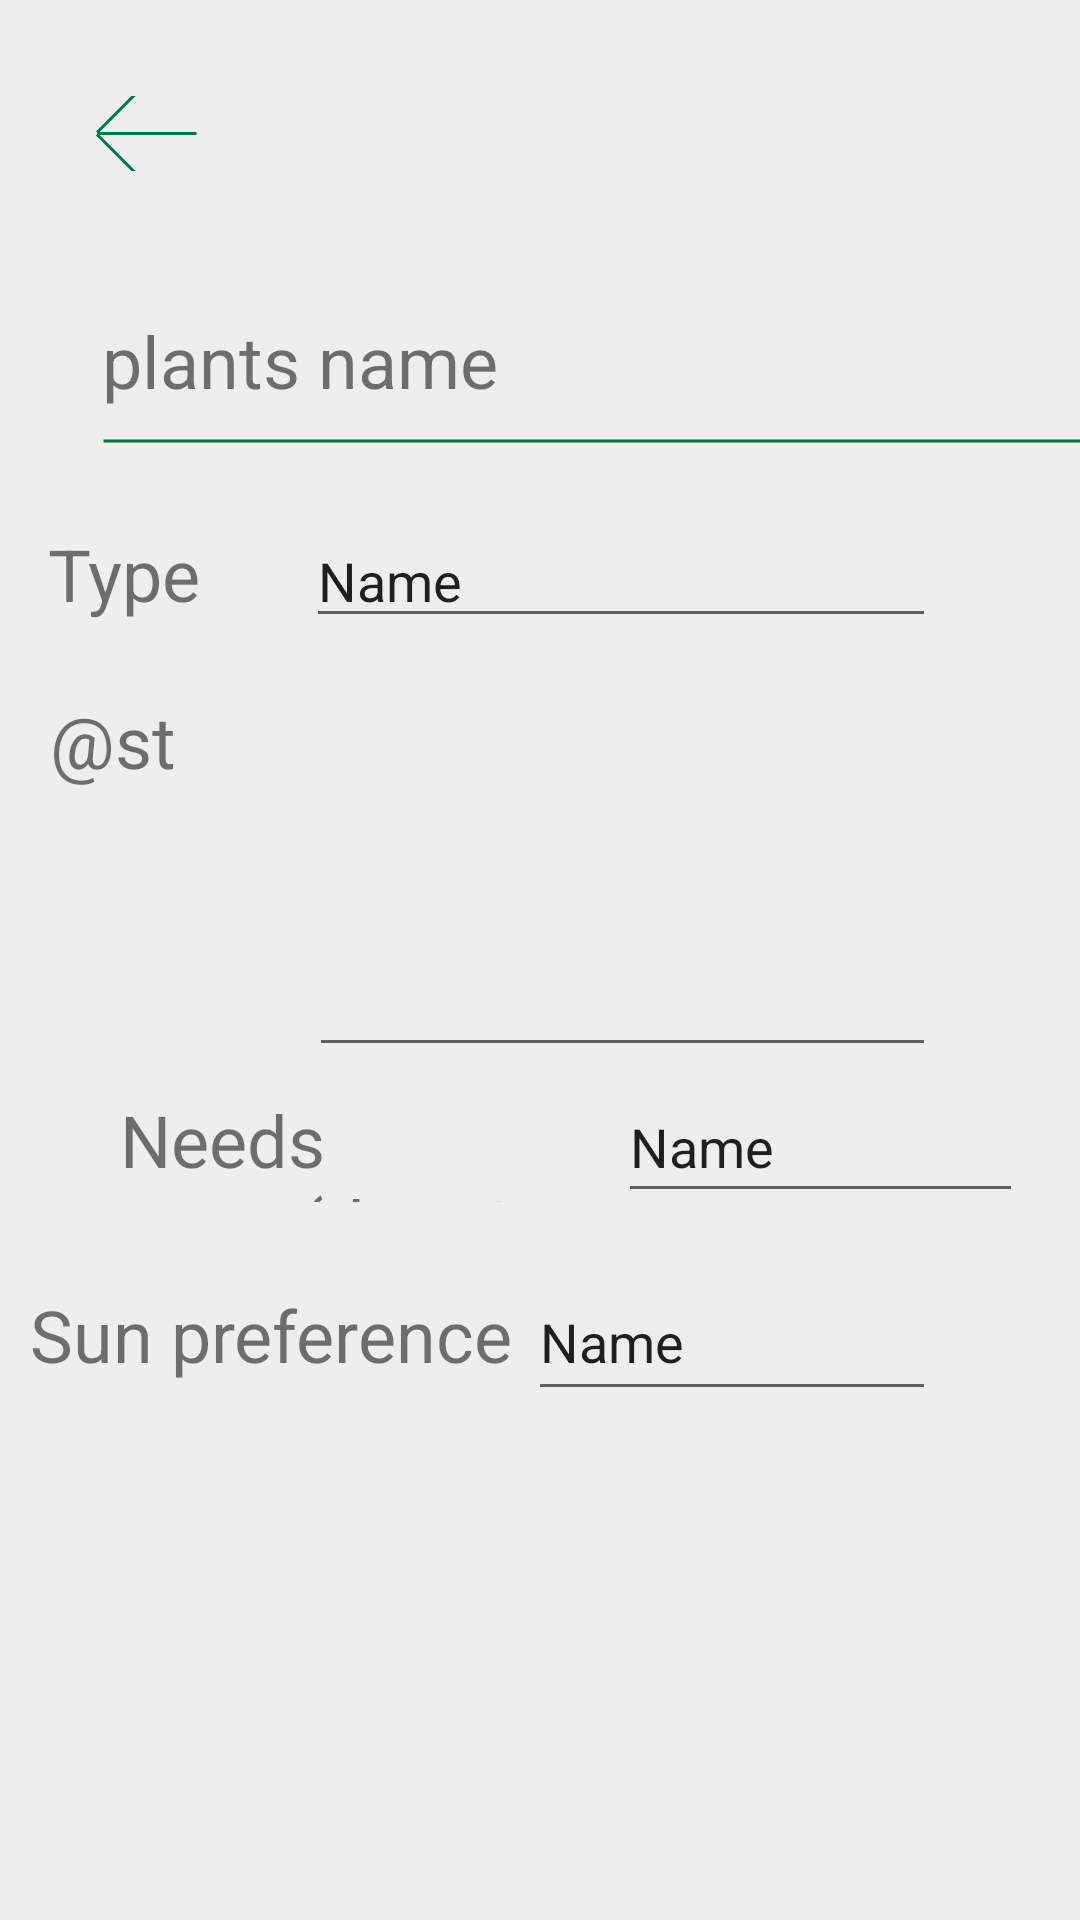

Android layout source for this screen:
<!-- AndroidManifest.xml: application theme Theme.PlantsCare_Group11 -->
<!-- res/layout/activity_specificplants.xml -->
<?xml version="1.0" encoding="utf-8"?>
<androidx.constraintlayout.widget.ConstraintLayout
    xmlns:android="http://schemas.android.com/apk/res/android"
    xmlns:app="http://schemas.android.com/apk/res-auto"
    xmlns:tools="http://schemas.android.com/tools"
    android:layout_width="match_parent"
    android:layout_height="match_parent"
    android:background="@color/grey_background">


    <TextView
        android:id="@+id/plantName"
        android:layout_width="150dp"
        android:layout_height="32dp"
        android:layout_marginStart="34dp"
        android:layout_marginTop="104dp"
        android:text="@string/p"
        android:textSize="24sp"
        app:layout_constraintStart_toStartOf="parent"
        app:layout_constraintTop_toTopOf="parent" />
    <View
        android:id="@+id/line"
        android:layout_width="343dp"
        android:layout_height="24dp"
        android:layout_alignParentStart="true"
        android:layout_alignParentTop="true"
        android:layout_marginStart="34dp"
        android:layout_marginTop="135dp"
        android:background="@drawable/line"
        app:layout_constraintStart_toStartOf="parent"
        app:layout_constraintTop_toTopOf="parent" />
    <ImageButton
        android:id="@+id/backBtn"
        android:layout_width="34dp"
        android:layout_height="25dp"
        android:layout_marginStart="32dp"
        android:layout_marginTop="32dp"
        android:background="@color/grey_background"
        app:layout_constraintStart_toStartOf="parent"
        app:layout_constraintTop_toTopOf="parent"
        app:srcCompat="@drawable/arrow" />

    <TextView
        android:id="@+id/textView"
        android:layout_width="70dp"
        android:layout_height="37dp"
        android:layout_marginTop="16dp"
        android:text="@string/type"
        android:textSize="24sp"
        app:layout_constraintEnd_toStartOf="@+id/editType_add"
        app:layout_constraintStart_toStartOf="parent"
        app:layout_constraintTop_toBottomOf="@+id/line" />

    <EditText
        android:id="@+id/editType_add"
        android:layout_width="wrap_content"
        android:layout_height="wrap_content"
        android:layout_marginEnd="48dp"
        android:ems="10"
        android:inputType="textPersonName"
        android:text="Name"
        app:layout_constraintBaseline_toBaselineOf="@+id/textView"
        app:layout_constraintEnd_toEndOf="parent" />

    <TextView
        android:id="@+id/textView7"
        android:layout_width="153dp"
        android:layout_height="37dp"
        android:layout_marginStart="40dp"
        android:layout_marginTop="8dp"
        android:text="@string/needsWater"
        android:textSize="24sp"
        app:layout_constraintStart_toStartOf="parent"
        app:layout_constraintTop_toBottomOf="@+id/editInfo_add" />

    <EditText
        android:id="@+id/editWater_add"
        android:layout_width="135dp"
        android:layout_height="47dp"
        android:ems="10"
        android:inputType="textPersonName"
        android:text="Name"
        app:layout_constraintBaseline_toBaselineOf="@+id/textView7"
        app:layout_constraintEnd_toEndOf="parent"
        app:layout_constraintHorizontal_bias="0.409"
        app:layout_constraintStart_toEndOf="@+id/textView7" />

    <TextView
        android:id="@+id/textView8"
        android:layout_width="wrap_content"
        android:layout_height="wrap_content"
        android:layout_marginTop="28dp"
        android:text="@string/sunPref"
        android:textSize="24sp"
        app:layout_constraintEnd_toStartOf="@+id/editSun_add"
        app:layout_constraintHorizontal_bias="0.645"
        app:layout_constraintStart_toStartOf="parent"
        app:layout_constraintTop_toBottomOf="@+id/textView7" />

    <EditText
        android:id="@+id/editSun_add"
        android:layout_width="136dp"
        android:layout_height="49dp"
        android:layout_marginEnd="48dp"
        android:ems="10"
        android:inputType="textPersonName"
        android:text="Name"
        app:layout_constraintBaseline_toBaselineOf="@+id/textView8"
        app:layout_constraintEnd_toEndOf="parent" />

    <EditText
        android:id="@+id/editInfo_add"
        android:layout_width="209dp"
        android:layout_height="123dp"
        android:layout_marginTop="20dp"
        android:layout_marginEnd="48dp"
        android:ems="10"
        android:gravity="start|top"
        android:inputType="textMultiLine"
        app:layout_constraintEnd_toEndOf="parent"
        app:layout_constraintTop_toBottomOf="@+id/editType_add" />

    <TextView
        android:id="@+id/textView9"
        android:layout_width="70dp"
        android:layout_height="36dp"
        android:text="@string/info"
        android:textSize="24sp"
        app:layout_constraintBottom_toTopOf="@+id/textView7"
        app:layout_constraintEnd_toStartOf="@+id/editInfo_add"
        app:layout_constraintStart_toStartOf="parent"
        app:layout_constraintTop_toBottomOf="@+id/textView"
        app:layout_constraintVertical_bias="0.16" />

    <ImageView
        android:id="@+id/imageView"
        android:layout_width="189dp"
        android:layout_height="171dp"
        app:layout_constraintBottom_toBottomOf="parent"
        app:layout_constraintEnd_toEndOf="parent"
        app:layout_constraintHorizontal_bias="0.153"
        app:layout_constraintStart_toStartOf="parent"
        app:layout_constraintTop_toBottomOf="@+id/textView8"
        app:layout_constraintVertical_bias="1.0"
        tools:srcCompat="@tools:sample/avatars" />


</androidx.constraintlayout.widget.ConstraintLayout>
<!-- resources referenced by this layout -->
<resources>
  <color name="grey_background">#EEEEEE</color>
  <!-- drawable arrow (drawable) -->
  <?xml version="1.0" encoding="utf-8"?>
  <layer-list xmlns:android="http://schemas.android.com/apk/res/android"
      android:width="108dp"
      android:height="50dp">
  
      <item>
          <shape
              android:shape="line">
              <stroke
                  android:width="1dp"
                  android:color="@color/green_start"/>
          </shape>
      </item>
      <item>
          <rotate
              android:fromDegrees="45"
              android:pivotX="0%"
              android:toDegrees="90"
              >
              <shape
                  android:shape="line">
                  <stroke
                      android:color="@color/green_start"
                      android:width="1dp" />
              </shape>
          </rotate>
      </item>
      <item>
          <rotate
              android:fromDegrees="-45"
              android:pivotX="0%"
              android:toDegrees="90"
              >
              <shape
                  android:shape="line" >
                  <stroke
                      android:color="@color/green_start"
                      android:width="1dp"/>
              </shape>
          </rotate>
      </item>
  </layer-list>
  <!-- drawable line (drawable) -->
  <?xml version="1.0" encoding="utf-8"?>
  <shape xmlns:android="http://schemas.android.com/apk/res/android"
      android:shape="line">
      <stroke
          android:width="1dp"
          android:color="@color/green_start"/>
  </shape>
  <string name="needsWater">Needs water(days/time)</string>
  <string name="p">plants name</string>
  <string name="sunPref">Sun preference</string>
  <string name="type">Type</string>
  <style name="Theme.PlantsCare_Group11" parent="Theme.MaterialComponents.DayNight.NoActionBar.Bridge">
          
          <item name="colorPrimary">@color/purple_500</item>
          <item name="colorPrimaryVariant">@color/purple_700</item>
          <item name="colorOnPrimary">@color/white</item>
          
          <item name="colorSecondary">@color/teal_200</item>
          <item name="colorSecondaryVariant">@color/teal_700</item>
          <item name="colorOnSecondary">@color/black</item>
          
          <item name="android:statusBarColor" tools:targetApi="l">?attr/colorPrimaryVariant</item>
          
      </style>
  <color name="green_start">#FF007745</color>
  <color name="purple_500">#FF6200EE</color>
  <color name="purple_700">#FF3700B3</color>
  <color name="white">#FFFFFFFF</color>
  <color name="teal_200">#FF03DAC5</color>
  <color name="teal_700">#FF018786</color>
  <color name="black">#FF000000</color>
</resources>
